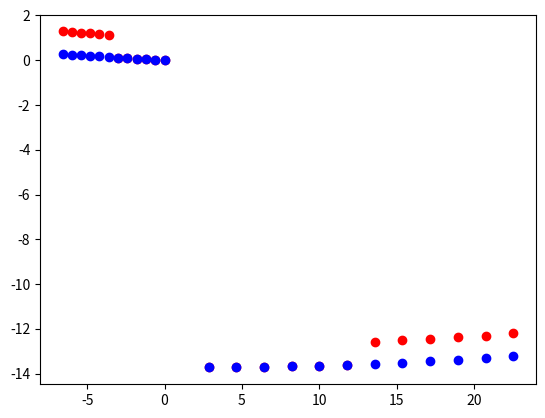

The matplotlib source for this figure:
import numpy as np
import matplotlib.pyplot as plt

history_frames = 6  # 3 second * 2 frame/second
future_frames = 6  # 3 second * 2 frame/second
total_frames = history_frames + future_frames



def draw_trajectory(predicted_data, real_data):
    """
    draw predicted and real trajectory
    predicted_data: matrix (objects, total_frames, xy)
    real_data: matrix (objects, total_frames, xy)
    """
    mean_xy = (real_data[0][0])
    real_data = real_data - mean_xy
    predicted_data = predicted_data - mean_xy

    plt.figure()
    for i in predicted_data:
        x = i[:,0]
        y = i[:,1]
        plt.scatter(x, y,color='r',label='predicted')
    for i in real_data:
        x = i[:, 0]
        y = i[:, 1]
        plt.scatter(x, y, color='b', label='real')
    plt.show()

if __name__ == '__main__':
   xy_1 = np.array(
        [(1067.493, 959.049), (1066.889, 959.071), (1066.286, 959.094), (1065.682, 959.118), (1065.08, 959.142),
         (1064.478, 959.167),
         (1063.877, 959.192), (1063.279, 959.218), (1062.682, 959.245), (1062.087, 959.272), (1061.494, 959.301),
         (1060.903, 959.331)])

   xy_2 = np.array(
        [(1070.356, 945.323), (1072.136, 945.332), (1073.918, 945.348), (1075.702, 945.369), (1077.488, 945.398),
         (1079.275, 945.434),
         (1081.064, 945.478), (1082.854, 945.531), (1084.645, 945.593), (1086.437, 945.666), (1088.231, 945.749),
         (1090.027, 945.843)])

   real_data = np.array([xy_1, xy_2])
   xy_3 = np.array(
        [(1067.493, 959.049), (1066.889, 959.071), (1066.286, 959.094), (1065.682, 959.118), (1065.08, 959.142),
         (1064.478, 959.167),
         (1063.877, 960.192), (1063.279, 960.218), (1062.682, 960.245), (1062.087, 960.272), (1061.494, 960.301),
         (1060.903, 960.331)])

   xy_4 = np.array(
        [(1070.356, 945.323), (1072.136, 945.332), (1073.918, 945.348), (1075.702, 945.369), (1077.488, 945.398),
         (1079.275, 945.434),
         (1081.064, 946.478), (1082.854, 946.531), (1084.645, 946.593), (1086.437, 946.666), (1088.231, 946.749),
         (1090.027, 946.843)])
   predicted_data = np.array([xy_3, xy_4])
   draw_trajectory(predicted_data, real_data)
